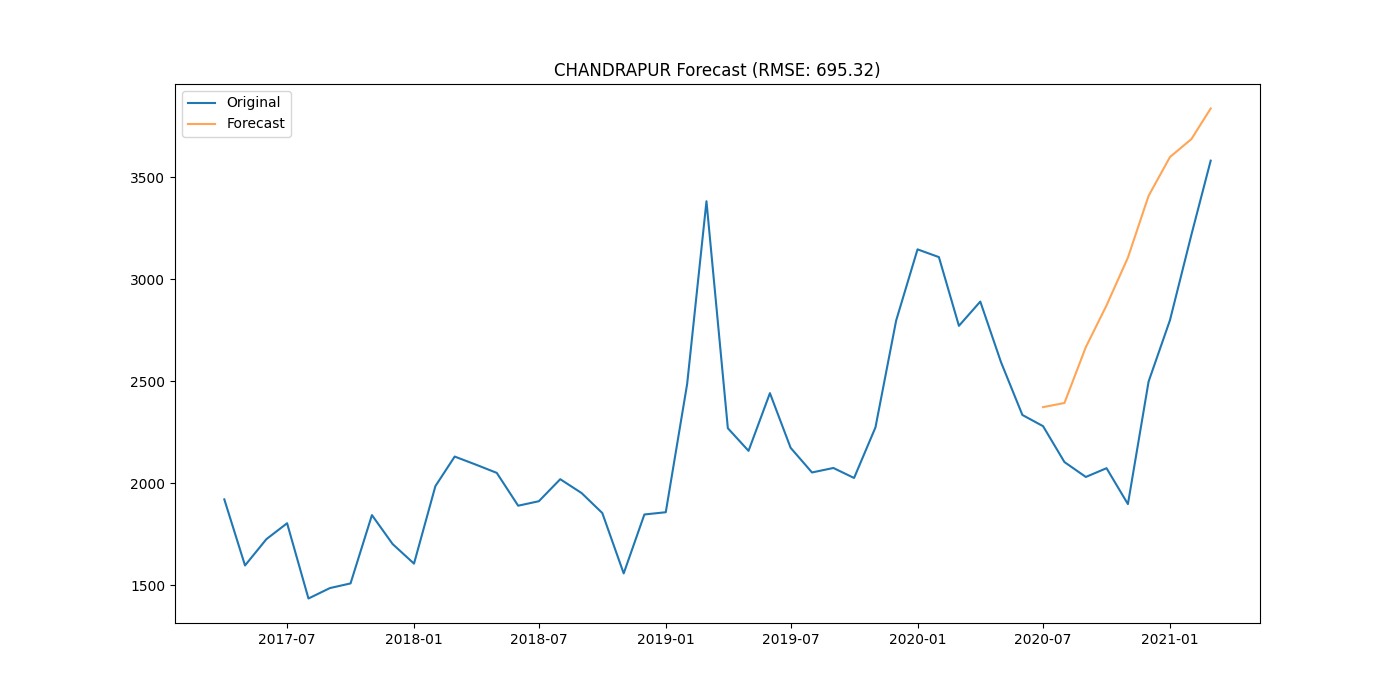

The table this chart was drawn from, first rows:
district, date, actual, forecast
CHANDRAPUR, 2020-07-01, 2279, 2372
CHANDRAPUR, 2020-08-01, 2103, 2393
CHANDRAPUR, 2020-09-01, 2030, 2667
CHANDRAPUR, 2020-10-01, 2073, 2871
CHANDRAPUR, 2020-11-01, 1897, 3106
CHANDRAPUR, 2020-12-01, 2498, 3409
CHANDRAPUR, 2021-01-01, 2799, 3599
CHANDRAPUR, 2021-02-01, 3217, 3686
CHANDRAPUR, 2021-03-01, 3581, 3837
